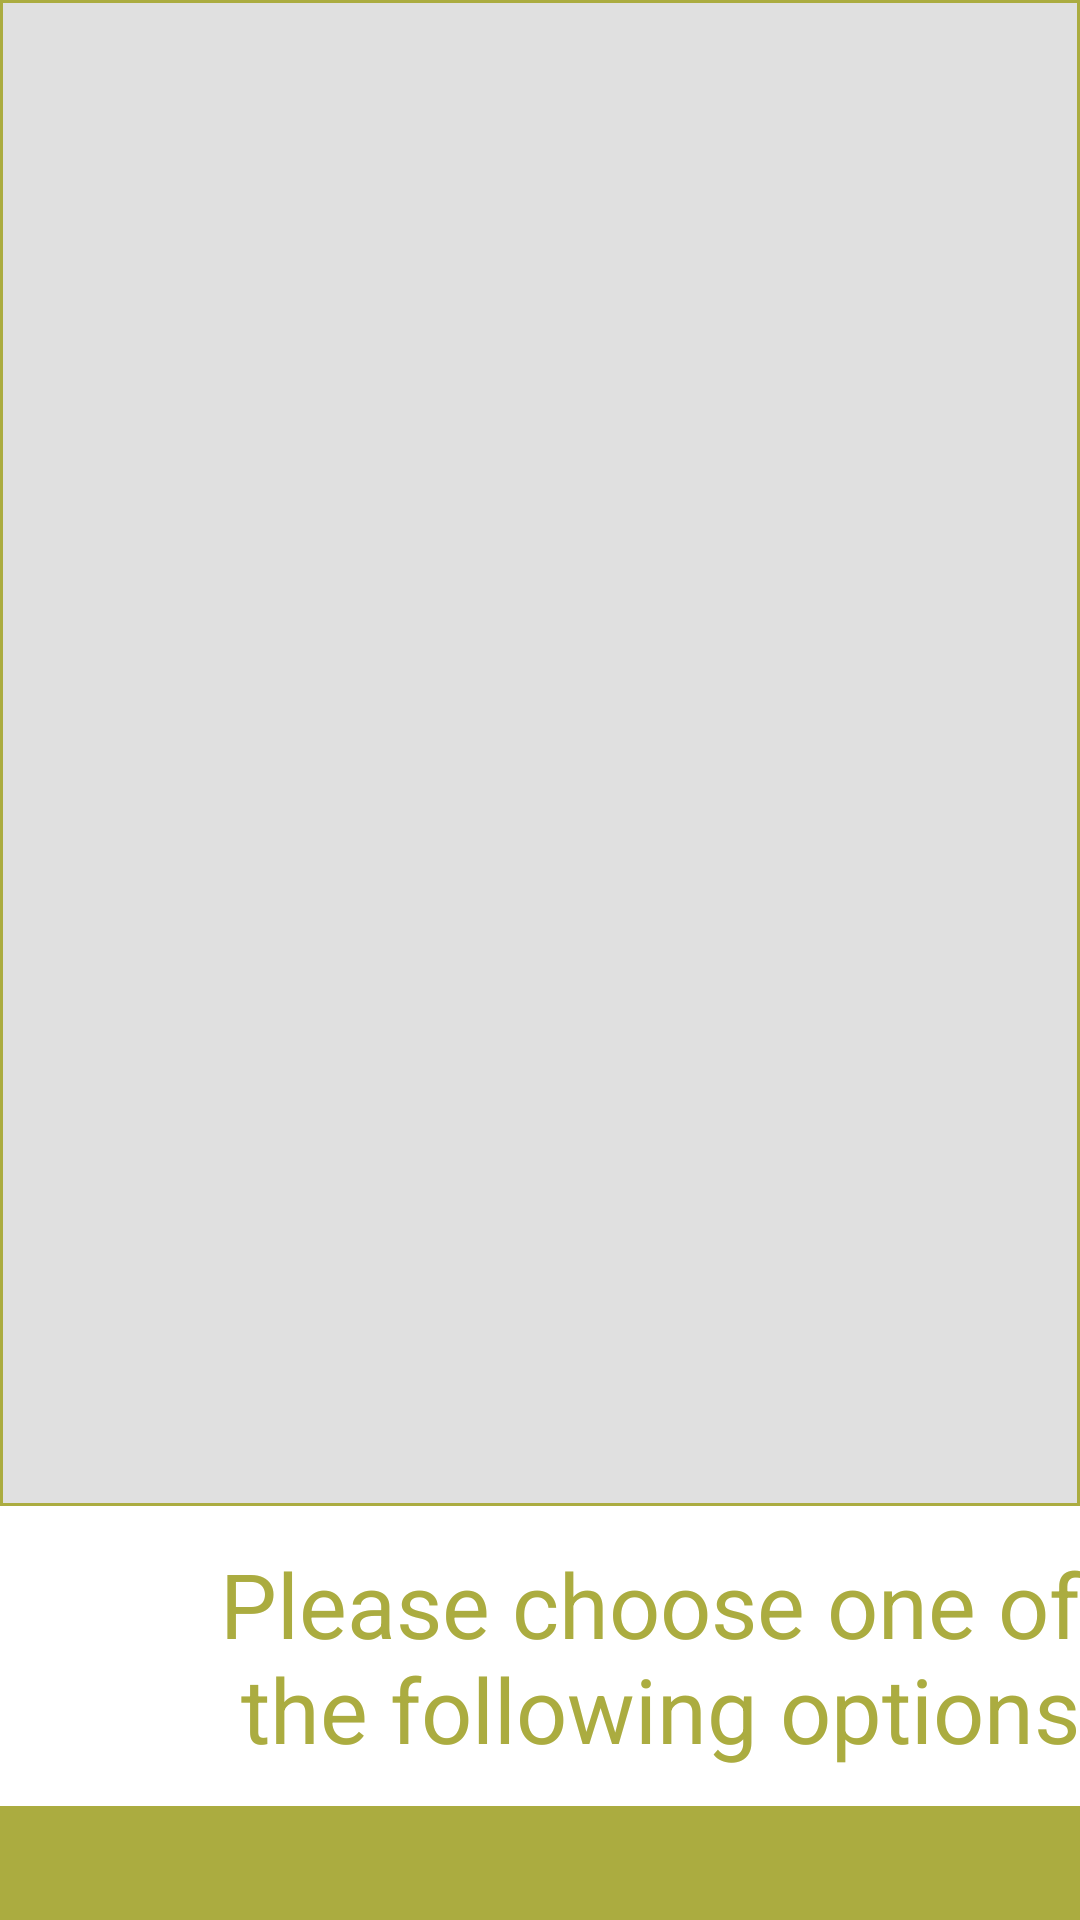

Here is an Android app screen rendered from its layout file. Give the layout XML and the strings, colors and styles it references.
<!-- AndroidManifest.xml: application theme AppTheme -->
<!-- res/layout/choos_layout.xml -->
<?xml version="1.0" encoding="utf-8"?>
<RelativeLayout xmlns:android="http://schemas.android.com/apk/res/android"
    android:layout_width="match_parent"
    android:layout_height="match_parent"

    android:background="@color/ind">

    
    
    
    
    
    
    
    
    


    <android.support.v4.view.ViewPager

        android:id="@+id/view_pager"
        android:layout_width="fill_parent"
        android:layout_height="500dp"
        android:layout_margin="1dp"
        android:background="@color/eoB">


    </android.support.v4.view.ViewPager>
<TextView
    android:id="@+id/txtdd"
    android:layout_width="fill_parent"
android:gravity="center|right"
    android:textColor="@color/ind"
    android:textSize="30sp"
    android:paddingLeft="40dp"

    android:text="Please choose one of the following options"
    android:background="@color/white"
    android:layout_below="@+id/view_pager"
    android:layout_height="100dp" />

    <LinearLayout
        android:layout_width="fill_parent"
        android:layout_height="fill_parent"
        android:layout_below="@+id/txtdd"
        android:layout_margin="1dp"
        android:orientation="horizontal"

        >

        <TextView
            android:id="@+id/_eating"
            android:layout_width="wrap_content"
            android:layout_height="wrap_content"
            android:layout_marginTop="166dp"
            android:gravity="center"
            android:textSize="30sp"
            android:textStyle="bold"

            />

        <TextView
            android:id="@+id/_take"
            android:layout_width="wrap_content"
            android:layout_height="wrap_content"
            android:layout_marginLeft="60dp"
            android:layout_marginTop="166dp"
            android:gravity="center"
            android:textSize="30sp"
            android:textStyle="bold"

            />

    </LinearLayout>

</RelativeLayout>
<!-- resources referenced by this layout -->
<resources>
  <item name="eoB" type="color">#E0E0E0</item>
  <color name="ind">#ABAC40</color>
  <item name="white" type="color">#FFFFFF</item>
  <style name="AppTheme" parent="AppTheme.Base" />
  <style name="AppTheme.Base" parent="Theme.AppCompat.Light.DarkActionBar">
          
          <item name="colorPrimary">@color/primary_dark</item>
          <item name="colorPrimaryDark">@color/primary</item>
          <item name="colorAccent">@color/accent</item>
          <item name="android:textColorPrimary">@color/text_secondary</item>
          <item name="android:navigationBarColor">@color/myNavigationColor</item>
          <item name="drawerArrowStyle">@style/DrawerArrowStyle</item>
  
          <item name="android:windowDrawsSystemBarBackgrounds">true</item>
          <item name="android:statusBarColor">@android:color/transparent</item>
  
          <item name="android:windowBackground">@color/myWindowBackground</item>
          <item name="android:windowContentTransitions">true</item>
          <item name="android:dialogTheme">@style/MyDialogTheme</item>
          <item name="android:alertDialogTheme">@style/MyDialogTheme</item>
  
      </style>
  <color name="primary_dark">#8BC34A</color>
  <color name="primary">#4CAF50</color>
  <color name="accent">#ffc400</color>
  <color name="text_secondary">#000000</color>
  <color name="myNavigationColor">#000000</color>
  <style name="DrawerArrowStyle" parent="Widget.AppCompat.DrawerArrowToggle">
          <item name="spinBars">true</item>
          <item name="color">@android:color/white</item>
      </style>
  <color name="myWindowBackground">#DEDEDE</color>
  <style name="MyDialogTheme" parent="Theme.AppCompat.Light.Dialog">
          <item name="android:windowEnterTransition">@transition/activity_explode</item>
          <item name="android:windowBackground">@color/eoB</item>
  
          <item name="android:windowContentOverlay">@null</item>
          <item name="android:windowIsFloating">true</item>
          <item name="android:windowCloseOnTouchOutside">false</item>
      </style>
</resources>
